The GitHub repository cabasoah/fire-smoke-detection contains a labelled image folder "fire-smoke-detection" with 2 categories: fire, smoke. Examples follow, each with its label.

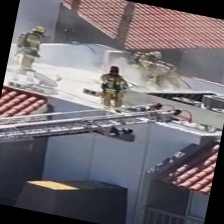
Label: smoke

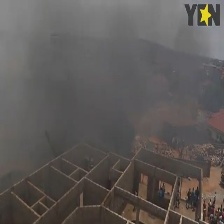
Label: fire

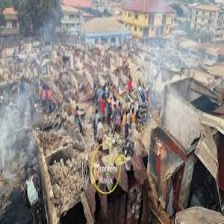
Label: smoke

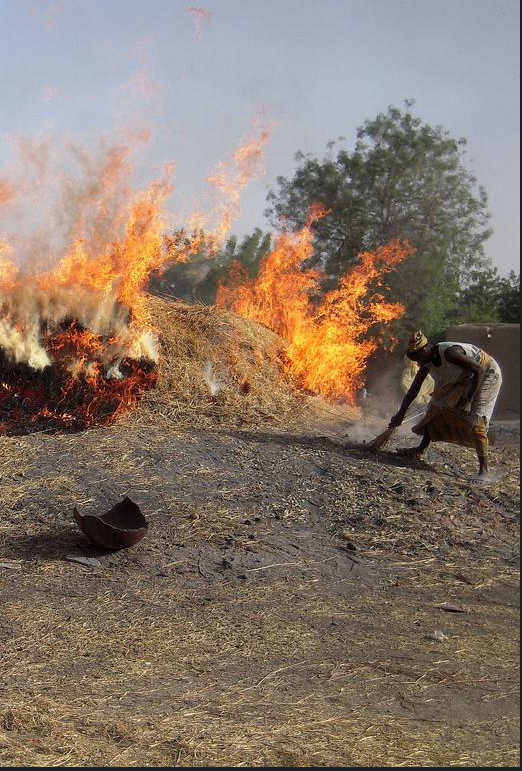
Label: fire

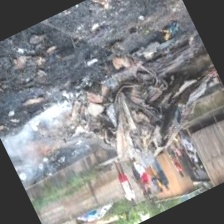
Label: smoke

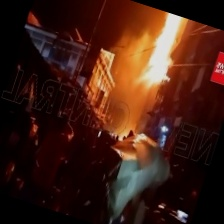
Label: fire
